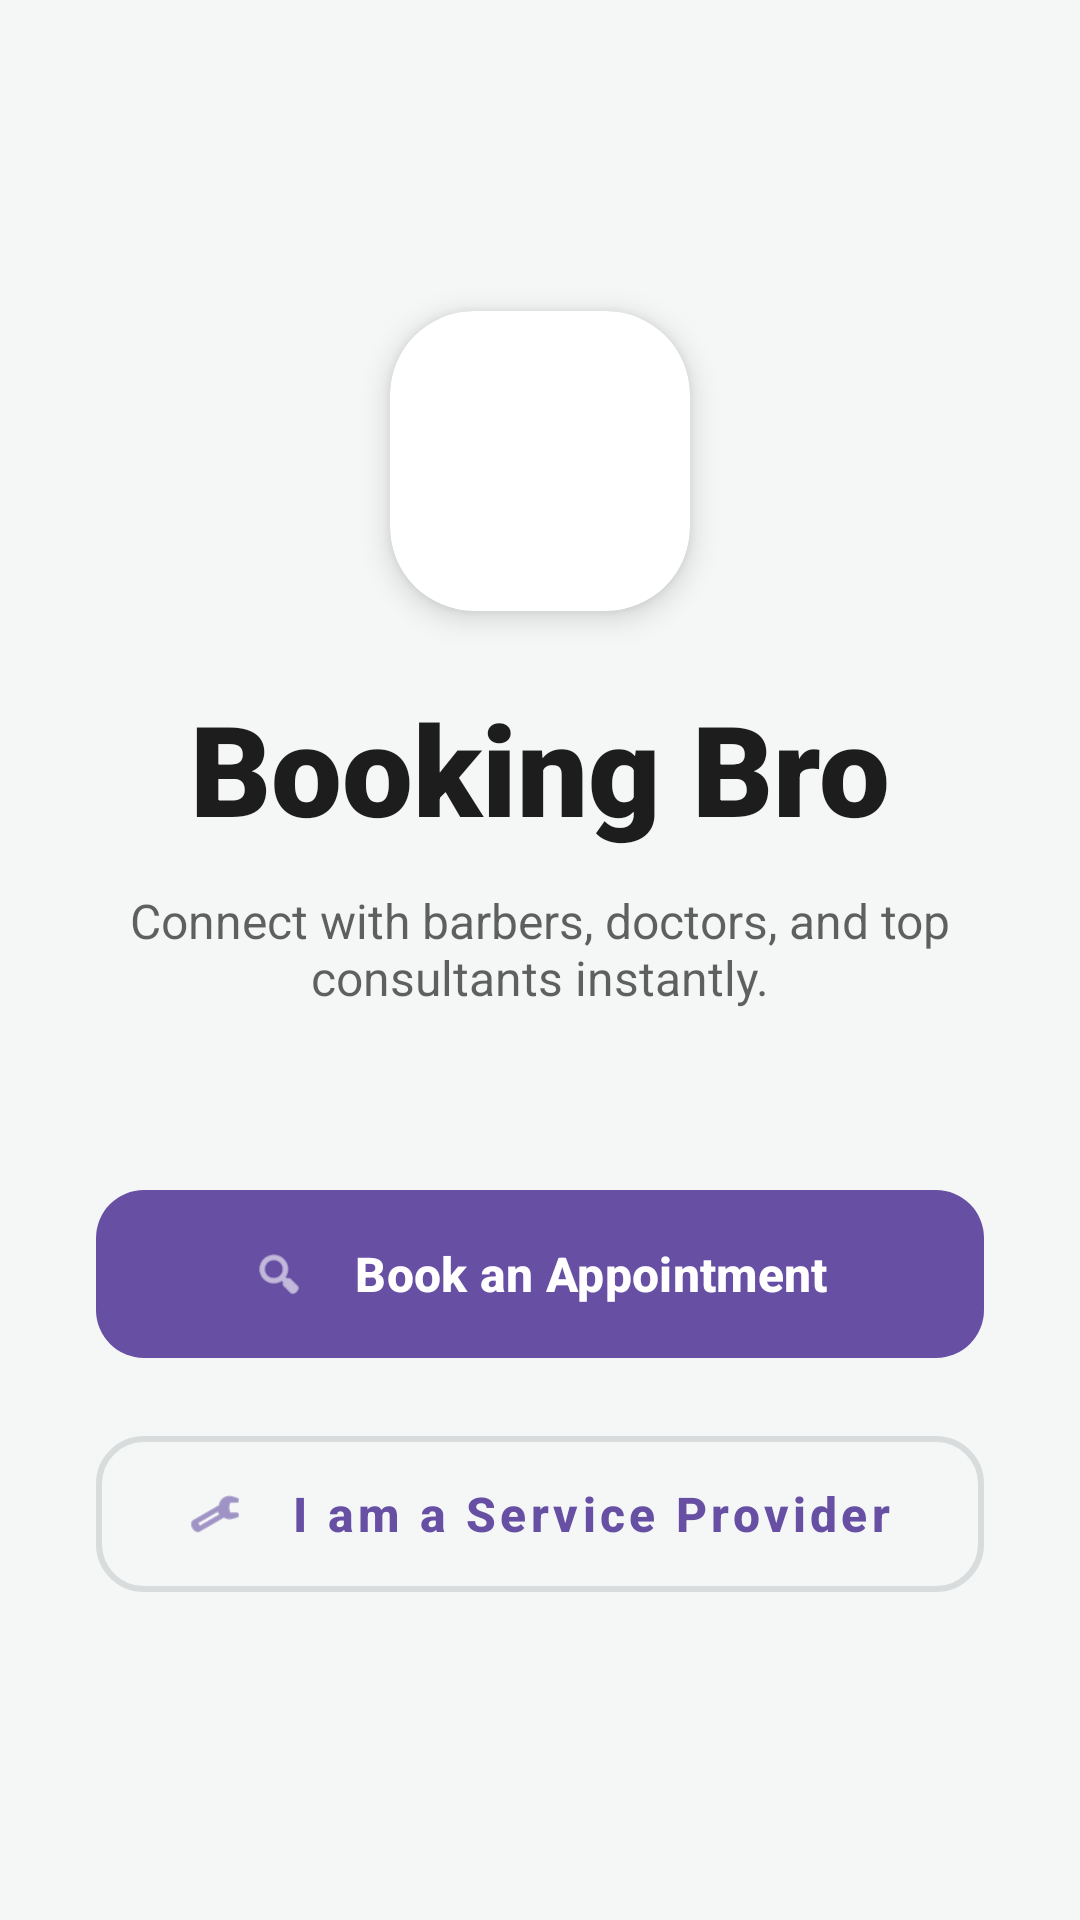

The Android layout XML behind this screen, and the referenced resources:
<!-- AndroidManifest.xml: application theme Theme.BookingBro -->
<!-- res/layout/activity_main.xml -->
<?xml version="1.0" encoding="utf-8"?>
<androidx.constraintlayout.widget.ConstraintLayout xmlns:android="http://schemas.android.com/apk/res/android"
    xmlns:app="http://schemas.android.com/apk/res-auto"
    xmlns:tools="http://schemas.android.com/tools"
    android:id="@+id/main"
    android:layout_width="match_parent"
    android:layout_height="match_parent"
    android:background="#F4F7F6"
    android:padding="32dp"
    tools:context=".MainActivity">

    <com.google.android.material.card.MaterialCardView
        android:id="@+id/logoCard"
        android:layout_width="100dp"
        android:layout_height="100dp"
        android:layout_marginBottom="24dp"
        app:cardBackgroundColor="#FFFFFF"
        app:cardCornerRadius="28dp"
        app:cardElevation="6dp"
        app:strokeWidth="0dp"
        app:layout_constraintBottom_toTopOf="@+id/tvAppTitle"
        app:layout_constraintEnd_toEndOf="parent"
        app:layout_constraintStart_toStartOf="parent"
        app:layout_constraintTop_toTopOf="parent"
        app:layout_constraintVertical_chainStyle="packed">

        <ImageView
            android:id="@+id/ivLogo"
            android:layout_width="match_parent"
            android:layout_height="match_parent"
            android:layout_margin="24dp"
            android:src="@drawable/baseline_all_inclusive_24"
            app:tint="?attr/colorPrimary" />
    </com.google.android.material.card.MaterialCardView>

    <TextView
        android:id="@+id/tvAppTitle"
        android:layout_width="wrap_content"
        android:layout_height="wrap_content"
        android:fontFamily="sans-serif-black"
        android:text="Booking Bro"
        android:textColor="#1D1D1D"
        android:textSize="42sp"
        app:layout_constraintBottom_toTopOf="@+id/tvSubtitle"
        app:layout_constraintEnd_toEndOf="parent"
        app:layout_constraintStart_toStartOf="parent"
        app:layout_constraintTop_toBottomOf="@+id/logoCard" />

    <TextView
        android:id="@+id/tvSubtitle"
        android:layout_width="0dp"
        android:layout_height="wrap_content"
        android:layout_marginTop="12dp"
        android:layout_marginBottom="56dp"
        android:alpha="0.7"
        android:text="Connect with barbers, doctors, and top consultants instantly."
        android:textAlignment="center"
        android:textColor="#1D1D1D"
        android:textSize="16sp"
        app:layout_constraintBottom_toTopOf="@+id/btnCustomer"
        app:layout_constraintEnd_toEndOf="parent"
        app:layout_constraintStart_toStartOf="parent"
        app:layout_constraintTop_toBottomOf="@+id/tvAppTitle" />

    <com.google.android.material.button.MaterialButton
        android:id="@+id/btnCustomer"
        android:layout_width="match_parent"
        android:layout_height="64dp"
        android:layout_marginBottom="16dp"
        android:paddingStart="24dp"     android:paddingEnd="24dp"       android:text="Book an Appointment"
        android:textAllCaps="false"
        android:textSize="16sp"
        android:textStyle="bold"
        app:cornerRadius="16dp"
        app:icon="@android:drawable/ic_menu_search"
        app:iconGravity="textStart"
        app:iconPadding="16dp"          app:layout_constraintBottom_toTopOf="@+id/btnService"
        app:layout_constraintEnd_toEndOf="parent"
        app:layout_constraintStart_toStartOf="parent"
        app:layout_constraintTop_toBottomOf="@+id/tvSubtitle" />

    <com.google.android.material.button.MaterialButton
        android:id="@+id/btnService"
        style="@style/Widget.MaterialComponents.Button.OutlinedButton"
        android:layout_width="match_parent"
        android:layout_height="64dp"
        android:paddingStart="24dp"     android:paddingEnd="24dp"       android:text="I am a Service Provider"
        android:textAllCaps="false"
        android:textColor="?attr/colorPrimary"
        android:textSize="16sp"
        android:textStyle="bold"
        app:cornerRadius="16dp"
        app:icon="@android:drawable/ic_menu_manage"
        app:iconGravity="textStart"
        app:iconPadding="16dp"          app:iconTint="?attr/colorPrimary"
        app:layout_constraintBottom_toBottomOf="parent"
        app:layout_constraintEnd_toEndOf="parent"
        app:layout_constraintStart_toStartOf="parent"
        app:layout_constraintTop_toBottomOf="@+id/btnCustomer"
        app:strokeWidth="2dp" />

</androidx.constraintlayout.widget.ConstraintLayout>
<!-- resources referenced by this layout -->
<resources>
  <style name="Theme.BookingBro" parent="Base.Theme.BookingBro" />
  <style name="Base.Theme.BookingBro" parent="Theme.Material3.DayNight.NoActionBar">
          
          
      </style>
</resources>
